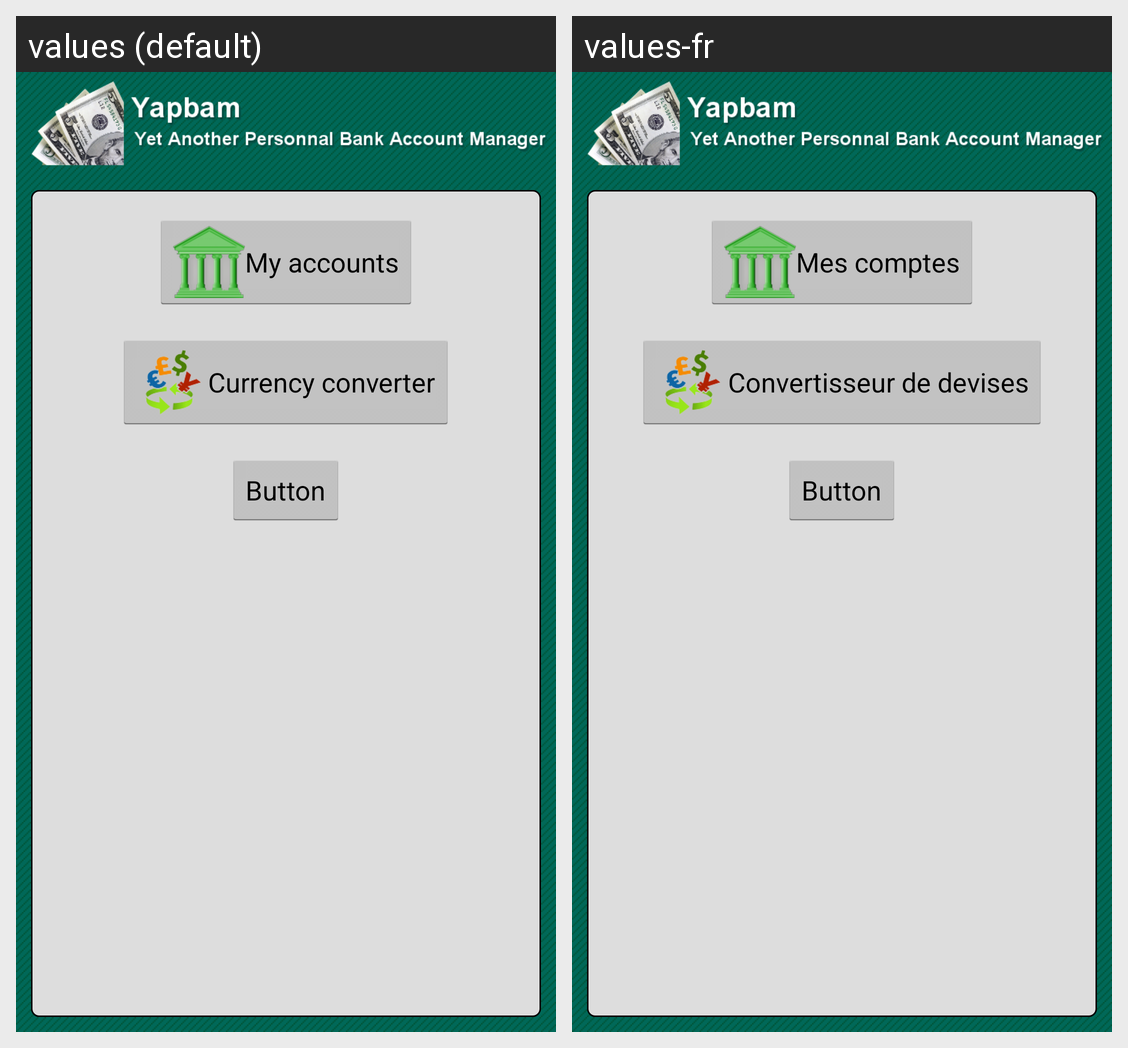

The same Android screen rendered under two of its app's locales, left to right. List the strings drawn on it with the default value and each locale's translation.
Android screen res/layout/activity_yapbam.xml rendered under 2 locales, left to right: values (default), values-fr. Device: Nexus 5 (rendered at 1080×1920; each locale shown at half size, 540×960, under a caption strip naming it); theme generalNoTitle.
Strings drawn on this screen, with the default value and each locale's value (text and hints the layout hard-codes, and strings that could not be matched under every locale, appear in the picture but are not listed):

AccountTitle
  values: My accounts
  values-fr: Mes comptes

CurrencyConverterTitle
  values: Currency converter
  values-fr: Convertisseur de devises
